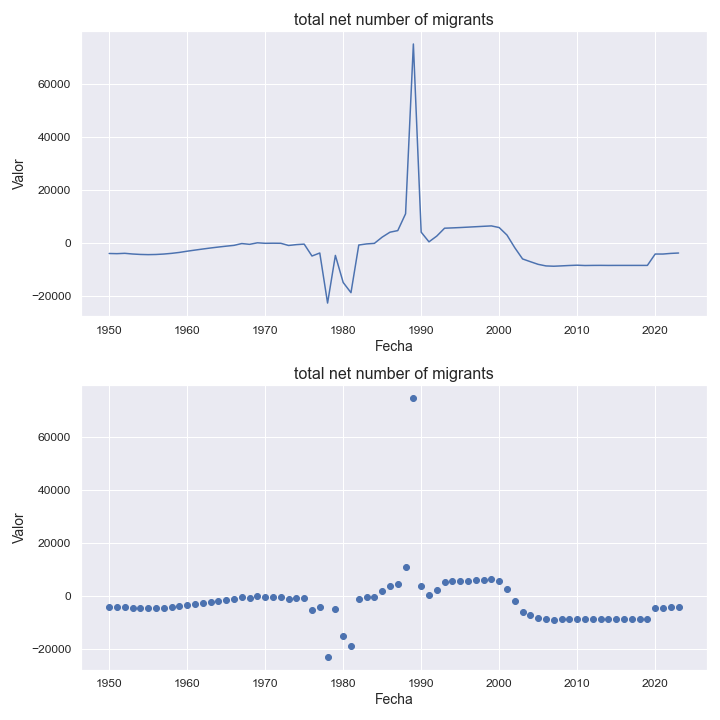

Values plotted in this chart, from the file beside it:
indicatorshortname, locationid, location, iso2, timeid, time, value
total net number of migrants, 516, namibia, na, 1, 1950, -4091
total net number of migrants, 516, namibia, na, 2, 1951, -4158
total net number of migrants, 516, namibia, na, 3, 1952, -4029
total net number of migrants, 516, namibia, na, 4, 1953, -4286
total net number of migrants, 516, namibia, na, 5, 1954, -4453
total net number of migrants, 516, namibia, na, 6, 1955, -4527
total net number of migrants, 516, namibia, na, 7, 1956, -4467
total net number of migrants, 516, namibia, na, 8, 1957, -4301
total net number of migrants, 516, namibia, na, 9, 1958, -4042
total net number of migrants, 516, namibia, na, 10, 1959, -3691
total net number of migrants, 516, namibia, na, 11, 1960, -3227
total net number of migrants, 516, namibia, na, 12, 1961, -2807
total net number of migrants, 516, namibia, na, 13, 1962, -2403
total net number of migrants, 516, namibia, na, 14, 1963, -2016
total net number of migrants, 516, namibia, na, 15, 1964, -1660
total net number of migrants, 516, namibia, na, 16, 1965, -1327
total net number of migrants, 516, namibia, na, 17, 1966, -1023
total net number of migrants, 516, namibia, na, 18, 1967, -339.0
total net number of migrants, 516, namibia, na, 19, 1968, -636.0
total net number of migrants, 516, namibia, na, 20, 1969, -57.0
total net number of migrants, 516, namibia, na, 21, 1970, -244.0
total net number of migrants, 516, namibia, na, 22, 1971, -208.0
total net number of migrants, 516, namibia, na, 23, 1972, -236.0
total net number of migrants, 516, namibia, na, 24, 1973, -1066
total net number of migrants, 516, namibia, na, 25, 1974, -744.0
total net number of migrants, 516, namibia, na, 26, 1975, -553.0
total net number of migrants, 516, namibia, na, 27, 1976, -5048
total net number of migrants, 516, namibia, na, 28, 1977, -3907
total net number of migrants, 516, namibia, na, 29, 1978, -22827
total net number of migrants, 516, namibia, na, 30, 1979, -4818
total net number of migrants, 516, namibia, na, 31, 1980, -15041
total net number of migrants, 516, namibia, na, 32, 1981, -18901
total net number of migrants, 516, namibia, na, 33, 1982, -889.0
total net number of migrants, 516, namibia, na, 34, 1983, -481.0
total net number of migrants, 516, namibia, na, 35, 1984, -267.0
total net number of migrants, 516, namibia, na, 36, 1985, 2090
total net number of migrants, 516, namibia, na, 37, 1986, 3953
total net number of migrants, 516, namibia, na, 38, 1987, 4559
total net number of migrants, 516, namibia, na, 39, 1988, 10916
total net number of migrants, 516, namibia, na, 40, 1989, 75072
total net number of migrants, 516, namibia, na, 41, 1990, 3969
total net number of migrants, 516, namibia, na, 42, 1991, 309.0
total net number of migrants, 516, namibia, na, 43, 1992, 2487
total net number of migrants, 516, namibia, na, 44, 1993, 5464
total net number of migrants, 516, namibia, na, 45, 1994, 5578
total net number of migrants, 516, namibia, na, 46, 1995, 5712
total net number of migrants, 516, namibia, na, 47, 1996, 5866
total net number of migrants, 516, namibia, na, 48, 1997, 6023
total net number of migrants, 516, namibia, na, 49, 1998, 6180
total net number of migrants, 516, namibia, na, 50, 1999, 6333
total net number of migrants, 516, namibia, na, 51, 2000, 5709
total net number of migrants, 516, namibia, na, 52, 2001, 2869
total net number of migrants, 516, namibia, na, 53, 2002, -1913
total net number of migrants, 516, namibia, na, 54, 2003, -6153
total net number of migrants, 516, namibia, na, 55, 2004, -7192
total net number of migrants, 516, namibia, na, 56, 2005, -8195
total net number of migrants, 516, namibia, na, 57, 2006, -8792
total net number of migrants, 516, namibia, na, 58, 2007, -8905
total net number of migrants, 516, namibia, na, 59, 2008, -8775
total net number of migrants, 516, namibia, na, 60, 2009, -8626
... 14 more rows
